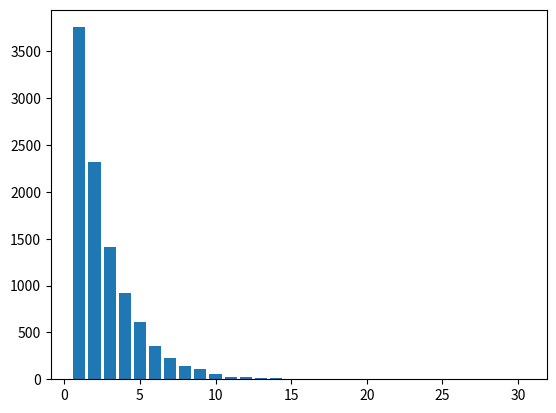

Source code (Python):
import random
import matplotlib.pyplot as plt

no_tests = 10000
n = 10000
devices = [0] * n
p = 1/n
histogram = {}

for i in range(0,no_tests):
    no_rounds = 0
    while sum(devices) != 1:
        devices = [(0 if random.random() > p else 1) for i in range(0,n)]
        no_rounds += 1
    histogram[no_rounds] = histogram.get(no_rounds, 0) + 1
    devices = [0] * n

plt.bar(histogram.keys(), histogram.values())
plt.savefig('z2_a', dpi=300)
